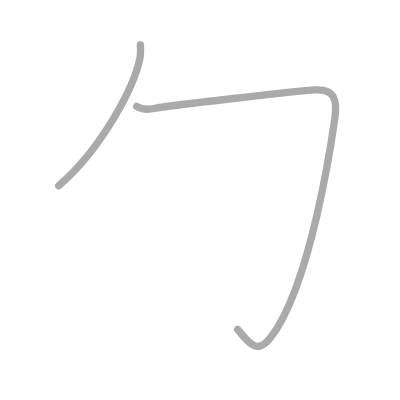
t = 0.00 s
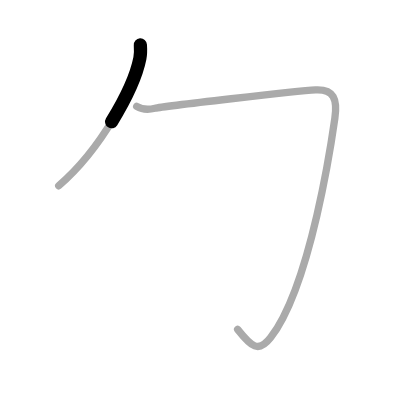
t = 0.50 s
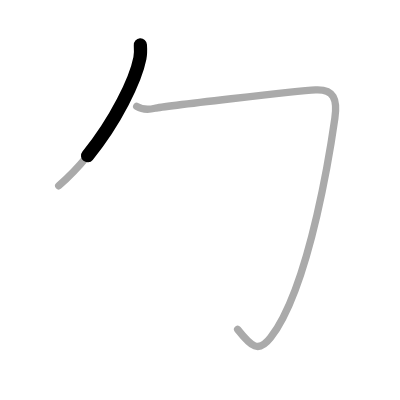
t = 0.75 s
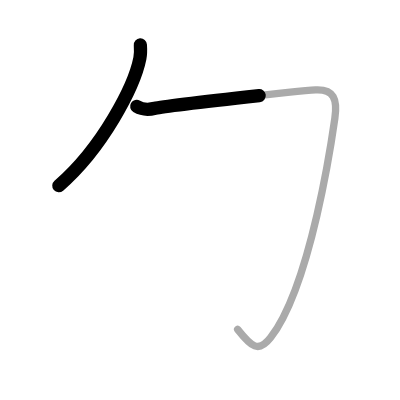
t = 1.25 s
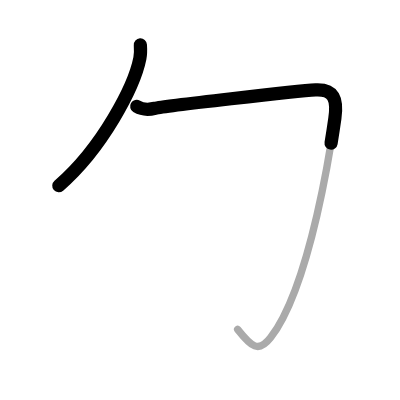
t = 1.50 s
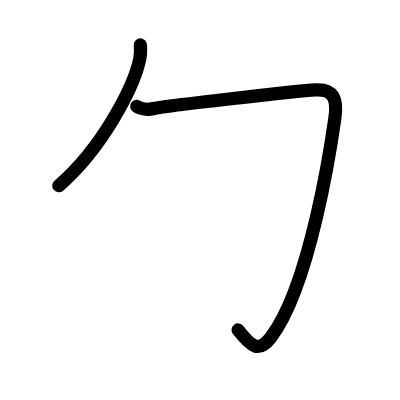
t = 2.00 s

The animated SVG that drew these frames (rendered in a browser with its animation timeline set to each time). Animation: 2 SMIL elements (animate=2); one cycle of 2.00 s.

<?xml version="1.0" standalone="no"?>
<!DOCTYPE svg PUBLIC "-//W3C//DTD SVG 1.1//EN"   "http://www.w3.org/Graphics/SVG/1.1/DTD/svg11.dtd">
<svg width="400px" height="400px"  version="1.1" xmlns="http://www.w3.org/2000/svg">
  <defs>
    <marker id="Triangle" viewBox="0 0 10 10" refX="0" refY="5" markerUnits="strokeWidth" markerWidth="3" style="stroke-opacity:0%;fill:#aaaaaa;" markerHeight="2" orient="auto">
      <path d="M 0 0 L 10 5 L 0 10 z" />
    </marker>
    
    <marker id="Arrow" viewBox="0 0 10 10" refX="5" refY="5" markerUnits="strokeWidth" markerWidth="1.8" style="stroke-opacity:0%;fill:#770000;" markerHeight="2" orient="auto">
      <path d="M 0 4 L 6 4 L 4 1 L 10 5 L 4 9 L 6 6 L 0 6 z" />
        <circle cx="5" cy="5" r="5" />
      </marker>
    
    <marker id="TriangleRed" viewBox="0 0 10 10" refX="0" refY="5" markerUnits="strokeWidth" markerWidth="3" style="stroke-opacity:0%;fill:#CC0000;" markerHeight="2" orient="auto">
      <path d="M 0 0 L 10 5 L 0 10 z" />
    </marker>
    
    <marker id="ArrowRed" viewBox="0 0 10 10" refX="5" refY="5" markerUnits="strokeWidth" markerWidth="1.8" style="stroke-opacity:0%;fill:#CC0000;" markerHeight="2" orient="auto">
      <path d="M 0 4 L 6 4 L 4 1 L 10 5 L 4 9 L 6 6 L 0 6 z" />
        <circle cx="5" cy="5" r="5" />
      </marker>
    
  </defs>
  
  <path style="fill:#ffffff; fill-opacity:100%; fill-rule:evenodd; stroke-width:0;" d="M 0 0 L 400px 0 L 400px 400px L 0 400px L 0 0" />

  <g transform="scale(3.6697247706422 3.6697247706422)">
<path style="fill:none; fill-opacity:0%; fill-rule:evenodd; stroke:#aaaaaa; stroke-opacity:100%; stroke-width: 1.5pt; stroke-linejoin:round; stroke-linecap:round;" d="M38.25 12.25c0.06 0.9 0.13 2.33-0.13 3.63C36.61 23.54 27.91 40.34 16 50.63"></path>
<path style="fill:none; fill-opacity:0%; fill-rule:evenodd; stroke:#aaaaaa; stroke-opacity:100%; stroke-width: 1.5pt; stroke-linejoin:round; stroke-linecap:round;" d="M37.25 29c1.25 0.75 3 1 5 0.5S81 24.75 86 24.5s6 2.5 5.25 7.75s-6.5 45.5-17.5 59.75c-3.3 4.28-5.25 2.5-9-2.25"></path>

<path style="fill:none; fill-opacity:0%; fill-rule:evenodd; stroke:#000000; stroke-opacity:100%; stroke-width: 2.7pt; stroke-linejoin:round; stroke-linecap:round;" d="M38.25 12.25c0.06 0.9 0.13 2.33-0.13 3.63C36.61 23.54 27.91 40.34 16 50.63" pathLength="100" stroke-dashoffset="100" stroke-dasharray="100 105"><animate id="dashAnim1" attributeName="stroke-dashoffset" from="100" to="0" dur="1s" calcMode="linear" fill="freeze"/></path>
<path style="fill:none; fill-opacity:0%; fill-rule:evenodd; stroke:#000000; stroke-opacity:100%; stroke-width: 2.7pt; stroke-linejoin:round; stroke-linecap:round;" d="M37.25 29c1.25 0.75 3 1 5 0.5S81 24.75 86 24.5s6 2.5 5.25 7.75s-6.5 45.5-17.5 59.75c-3.3 4.28-5.25 2.5-9-2.25" pathLength="100" stroke-dashoffset="100" stroke-dasharray="100 105"><animate id="dashAnim2" attributeName="stroke-dashoffset" from="100" to="0" dur="1s" calcMode="linear" begin="dashAnim1.end" fill="freeze"/></path>

</g>

</svg>  
          
